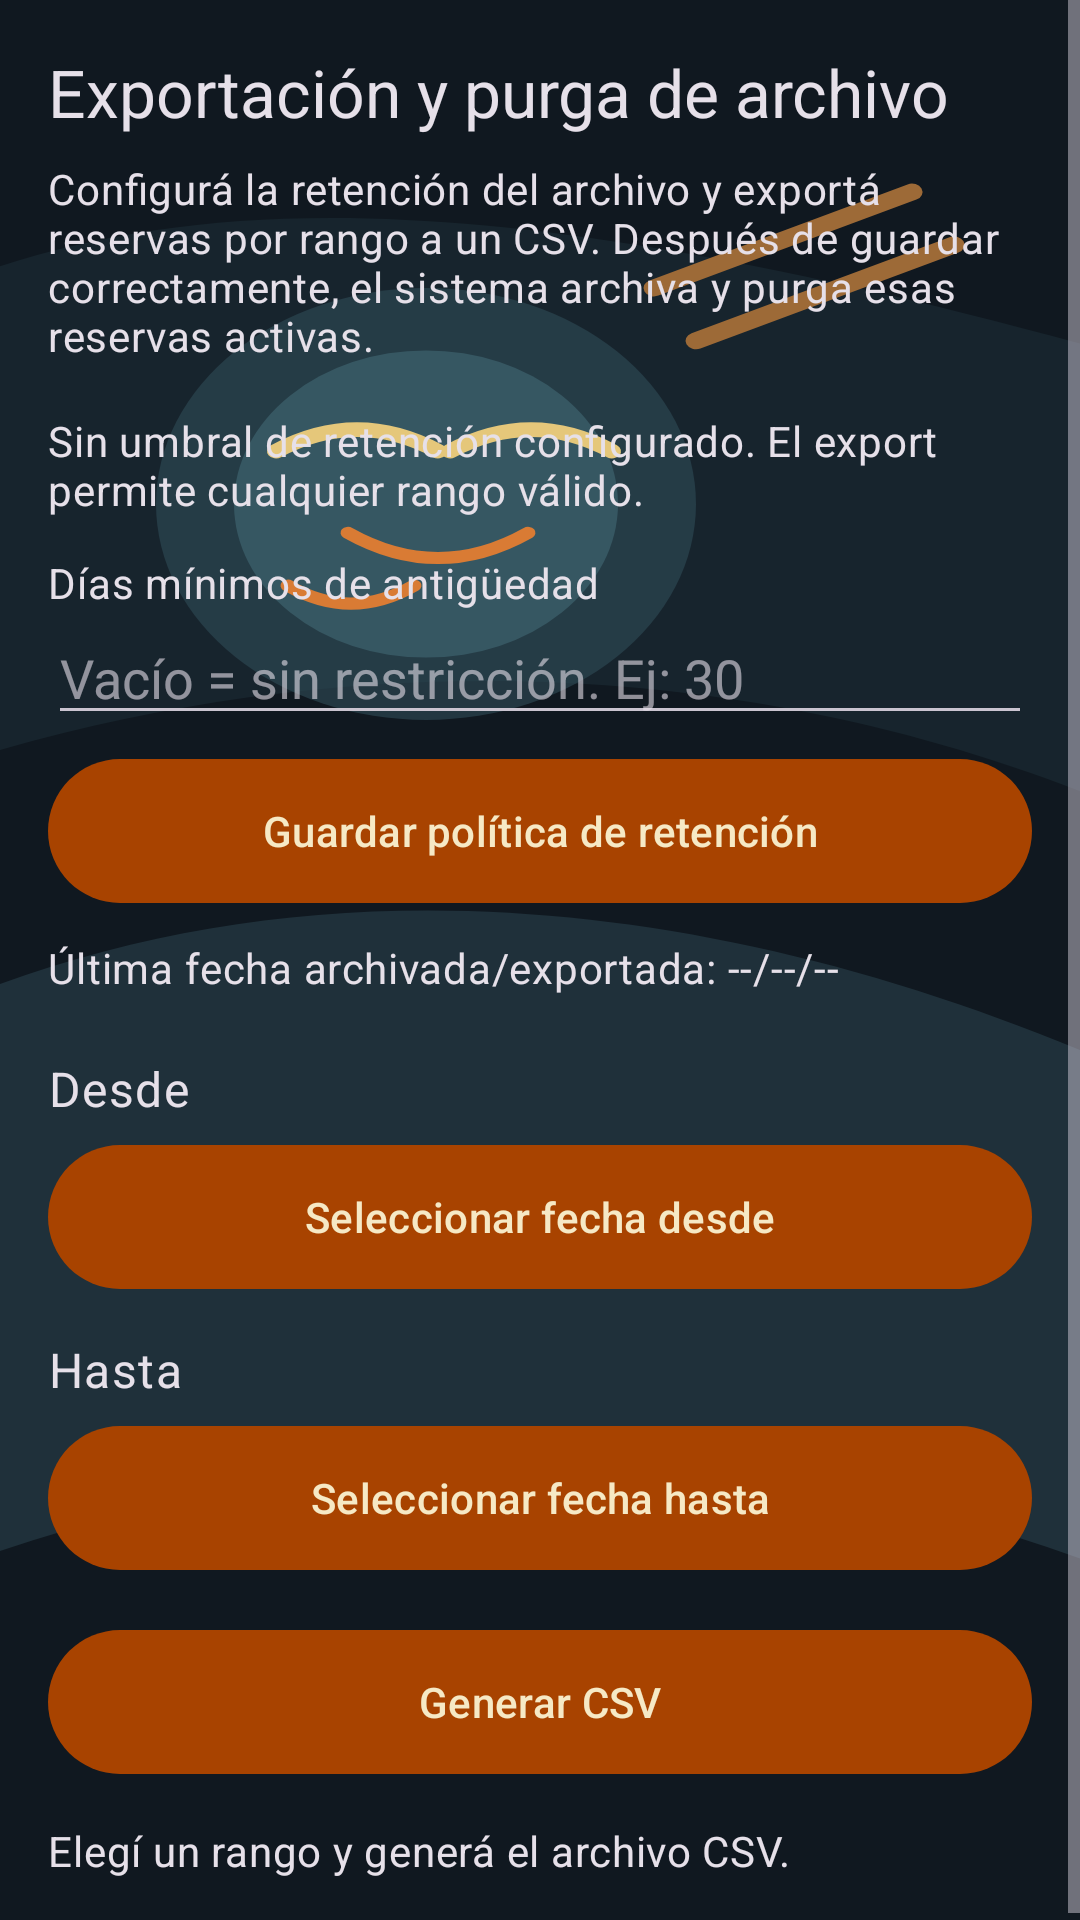

Produce the Android XML layout that renders to this screen, including the resource entries it uses.
<!-- AndroidManifest.xml: application theme Theme.ReservasApp -->
<!-- res/layout/activity_admin_archivo_exportacion.xml -->
<?xml version="1.0" encoding="utf-8"?>
<ScrollView xmlns:android="http://schemas.android.com/apk/res/android"
    android:layout_width="match_parent"
    android:layout_height="match_parent">

    <LinearLayout
        android:layout_width="match_parent"
        android:layout_height="wrap_content"
        android:orientation="vertical"
        android:padding="16dp">

        <TextView
            android:layout_width="match_parent"
            android:layout_height="wrap_content"
            android:text="@string/admin_export_title"
            android:textAppearance="@style/TextAppearance.Material3.TitleLarge" />

        <TextView
            android:id="@+id/tvAdminExportDescription"
            android:layout_width="match_parent"
            android:layout_height="wrap_content"
            android:layout_marginTop="8dp"
            android:text="@string/admin_export_description"
            android:textAppearance="@style/TextAppearance.Material3.BodyMedium" />

        <TextView
            android:id="@+id/tvAdminExportRetention"
            android:layout_width="match_parent"
            android:layout_height="wrap_content"
            android:layout_marginTop="16dp"
            android:text="@string/admin_export_retention_not_configured"
            android:textAppearance="@style/TextAppearance.Material3.BodyMedium" />

        <TextView
            android:layout_width="match_parent"
            android:layout_height="wrap_content"
            android:layout_marginTop="12dp"
            android:text="@string/admin_archive_retention_label"
            android:textAppearance="@style/TextAppearance.Material3.BodyMedium" />

        <EditText
            android:id="@+id/etAdminExportRetentionDays"
            android:layout_width="match_parent"
            android:layout_height="wrap_content"
            android:hint="@string/admin_archive_retention_hint"
            android:inputType="number"
            android:maxLines="1" />

        <Button
            android:id="@+id/btnAdminExportSaveRetention"
            style="@style/Widget.ReservasApp.Button.Primary"
            android:layout_width="match_parent"
            android:layout_height="wrap_content"
            android:layout_marginTop="8dp"
            android:text="@string/admin_archive_retention_save" />

        <TextView
            android:id="@+id/tvAdminExportLastArchived"
            android:layout_width="match_parent"
            android:layout_height="wrap_content"
            android:layout_marginTop="12dp"
            android:text="@string/admin_export_last_archived_default"
            android:textAppearance="@style/TextAppearance.Material3.BodyMedium" />

        <TextView
            android:id="@+id/tvAdminExportOverlapWarning"
            android:layout_width="match_parent"
            android:layout_height="wrap_content"
            android:layout_marginTop="8dp"
            android:textAppearance="@style/TextAppearance.Material3.BodyMedium"
            android:textColor="@color/button_primary_fill"
            android:visibility="gone" />

        <TextView
            android:id="@+id/tvAdminExportFrom"
            android:layout_width="match_parent"
            android:layout_height="wrap_content"
            android:layout_marginTop="20dp"
            android:text="@string/admin_export_from_label"
            android:textAppearance="@style/TextAppearance.Material3.BodyLarge" />

        <Button
            android:id="@+id/btnAdminExportFrom"
            style="@style/Widget.ReservasApp.Button.Primary"
            android:layout_width="match_parent"
            android:layout_height="wrap_content"
            android:layout_marginTop="8dp"
            android:text="@string/admin_export_pick_from" />

        <TextView
            android:id="@+id/tvAdminExportTo"
            android:layout_width="match_parent"
            android:layout_height="wrap_content"
            android:layout_marginTop="16dp"
            android:text="@string/admin_export_to_label"
            android:textAppearance="@style/TextAppearance.Material3.BodyLarge" />

        <Button
            android:id="@+id/btnAdminExportTo"
            style="@style/Widget.ReservasApp.Button.Primary"
            android:layout_width="match_parent"
            android:layout_height="wrap_content"
            android:layout_marginTop="8dp"
            android:text="@string/admin_export_pick_to" />

        <Button
            android:id="@+id/btnAdminExportGenerate"
            style="@style/Widget.ReservasApp.Button.Primary"
            android:layout_width="match_parent"
            android:layout_height="wrap_content"
            android:layout_marginTop="20dp"
            android:text="@string/admin_export_button" />

        <TextView
            android:id="@+id/tvAdminExportStatus"
            android:layout_width="match_parent"
            android:layout_height="wrap_content"
            android:layout_marginTop="16dp"
            android:text="@string/admin_export_status_idle"
            android:textAppearance="@style/TextAppearance.Material3.BodyMedium" />
    </LinearLayout>
</ScrollView>
<!-- resources referenced by this layout -->
<resources>
  <color name="button_primary_fill">#A84300</color>
  <string name="admin_archive_retention_hint">Vacío = sin restricción. Ej: 30</string>
  <string name="admin_archive_retention_label">Días mínimos de antigüedad</string>
  <string name="admin_archive_retention_save">Guardar política de retención</string>
  <string name="admin_export_button">Generar CSV</string>
  <string name="admin_export_description">Configurá la retención del archivo y exportá reservas por rango a un CSV. Después de guardar correctamente, el sistema archiva y purga esas reservas activas.</string>
  <string name="admin_export_from_label">Desde</string>
  <string name="admin_export_last_archived_default">Última fecha archivada/exportada: --/--/--</string>
  <string name="admin_export_pick_from">Seleccionar fecha desde</string>
  <string name="admin_export_pick_to">Seleccionar fecha hasta</string>
  <string name="admin_export_retention_not_configured">Sin umbral de retención configurado. El export permite cualquier rango válido.</string>
  <string name="admin_export_status_idle">Elegí un rango y generá el archivo CSV.</string>
  <string name="admin_export_title">Exportación y purga de archivo</string>
  <string name="admin_export_to_label">Hasta</string>
  <style name="Widget.ReservasApp.Button.Primary" parent="Widget.Material3.Button">
          <item name="android:background">@drawable/bg_button_orange</item>
          <item name="android:backgroundTint">@null</item>
          <item name="backgroundTint">@null</item>
          <item name="android:textColor">@color/button_primary_text</item>
          <item name="android:textAllCaps">false</item>
      </style>
  <style name="Theme.ReservasApp" parent="Theme.App">
          <item name="android:windowBackground">@drawable/landing_background</item>
      </style>
  <!-- drawable bg_button_orange (drawable) -->
  <?xml version="1.0" encoding="utf-8"?>
  <shape xmlns:android="http://schemas.android.com/apk/res/android" android:shape="rectangle">
      <corners android:radius="28dp" />
      <solid android:color="@color/button_primary_fill" />
  </shape>
  <color name="button_primary_text">#F6E9C5</color>
  <style name="Theme.App" parent="Theme.Material3.Dark.NoActionBar">
          <item name="android:colorBackground">@color/app_dark_background</item>
          <item name="colorOnBackground">@color/app_dark_on_background</item>
          <item name="colorSurface">@color/app_dark_surface</item>
          <item name="colorOnSurface">@color/app_dark_on_surface</item>
          <item name="buttonStyle">@style/Widget.ReservasApp.Button.Primary</item>
          <item name="materialButtonStyle">@style/Widget.ReservasApp.Button.MaterialPrimary</item>
          <item name="android:statusBarColor">@color/app_dark_surface</item>
          <item name="android:navigationBarColor">@color/app_dark_surface</item>
          <item name="android:windowLightStatusBar" tools:targetApi="m">false</item>
      </style>
  <!-- drawable landing_background (drawable) -->
  <layer-list xmlns:android="http://schemas.android.com/apk/res/android">
      <item android:drawable="@drawable/bg_asian_food_dark" />
  </layer-list>
  <color name="app_dark_background">#101820</color>
  <color name="app_dark_on_background">#F4E7D2</color>
  <color name="app_dark_surface">#1B2A33</color>
  <color name="app_dark_on_surface">#F6E9C5</color>
  <style name="Widget.ReservasApp.Button.MaterialPrimary" parent="Widget.Material3.Button">
          <item name="backgroundTint">@color/button_primary_fill</item>
          <item name="android:textColor">@color/button_primary_text</item>
          <item name="iconTint">@color/button_primary_text</item>
          <item name="cornerRadius">18dp</item>
          <item name="android:textAllCaps">false</item>
      </style>
</resources>
